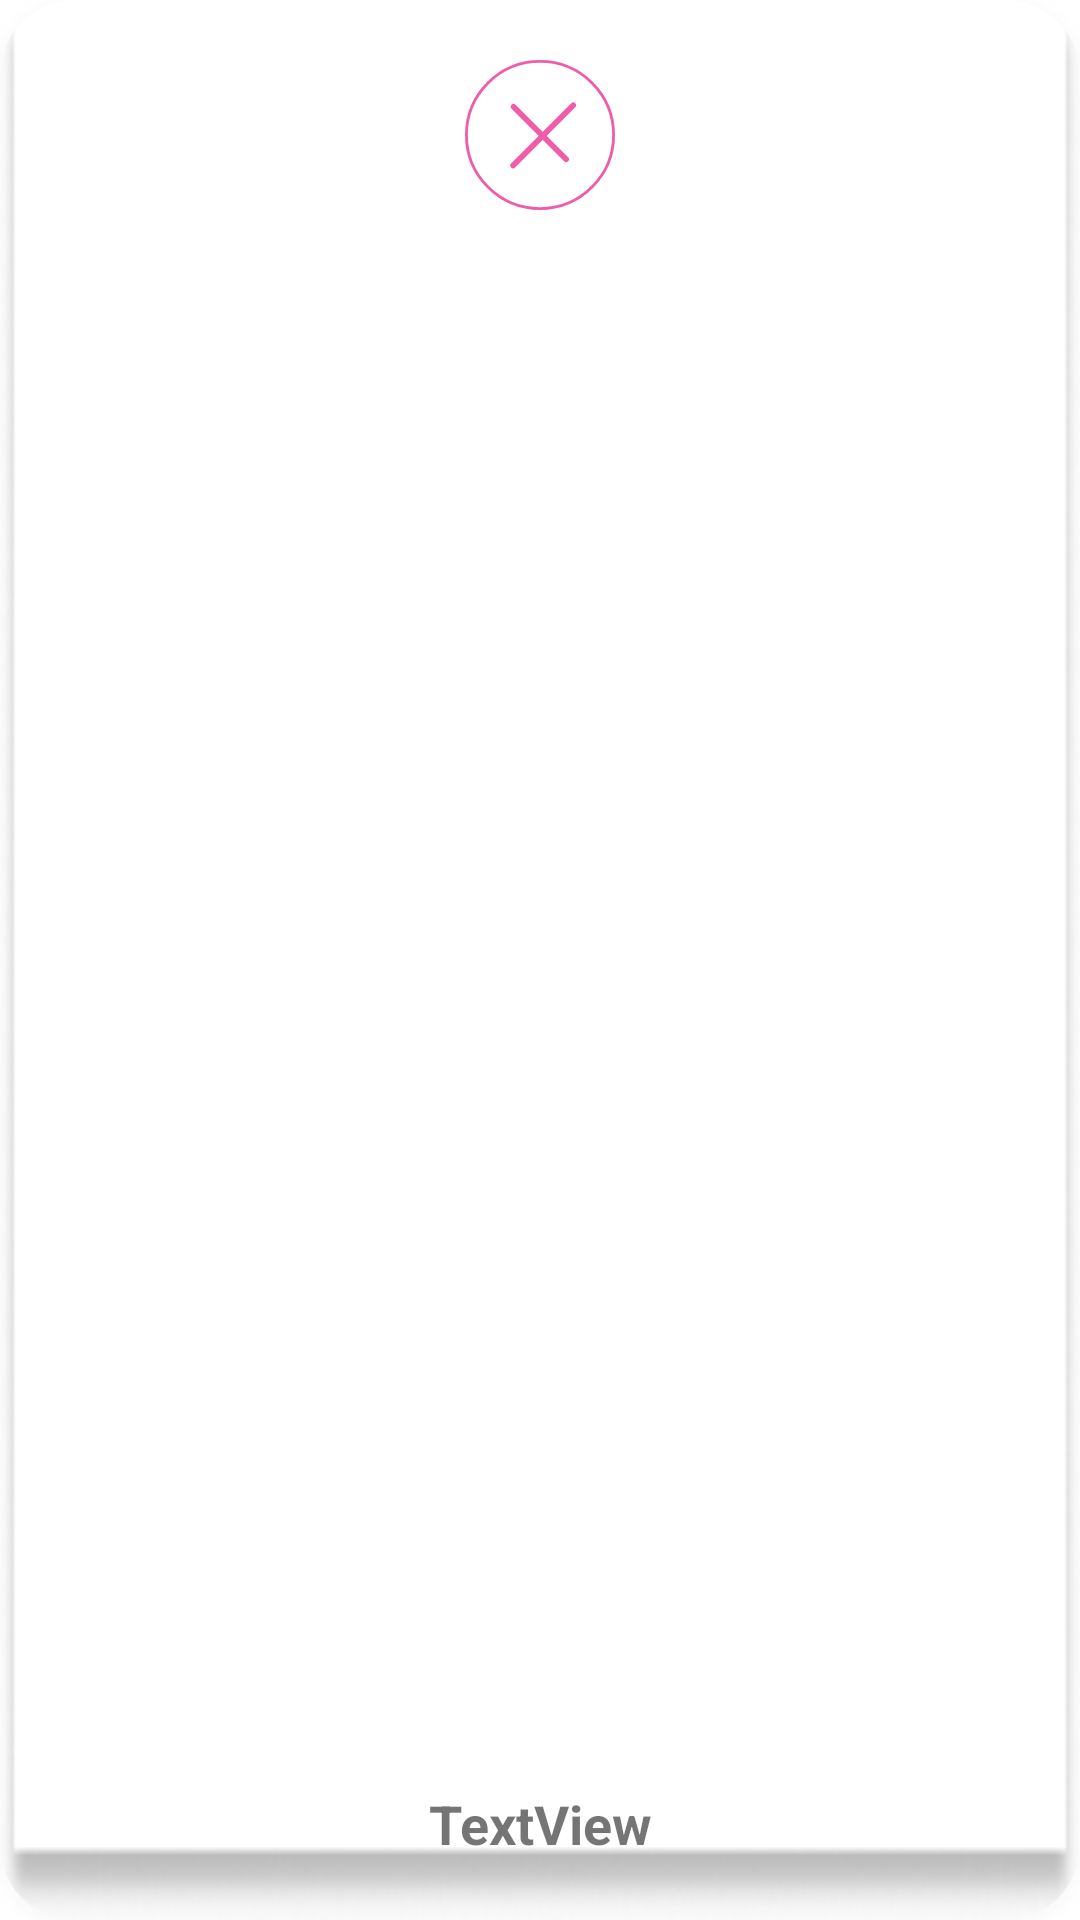

Android layout source for this screen:
<!-- AndroidManifest.xml: application theme Theme.SchoolManagment -->
<!-- res/layout/notification_layout.xml -->
<?xml version="1.0" encoding="utf-8"?>
<androidx.cardview.widget.CardView xmlns:android="http://schemas.android.com/apk/res/android"
    xmlns:app="http://schemas.android.com/apk/res-auto"
    android:layout_width="match_parent"
    android:layout_height="wrap_content"
    android:layout_gravity="center"
    android:layout_margin="10dp"
    android:outlineAmbientShadowColor="#B3B3B3"
    android:outlineSpotShadowColor="#E1E1E1"
    app:cardBackgroundColor="#00FFFFFF"
    app:cardCornerRadius="25dp">

    <LinearLayout
        android:layout_width="match_parent"
        android:layout_height="match_parent"
        android:background="@drawable/notyback"
        android:foregroundGravity="center"
        android:gravity="center"
        android:orientation="vertical"
        android:paddingTop="20dp"
        android:paddingBottom="20dp">

        <ImageView
            android:id="@+id/dialogImage"
            android:layout_width="100dp"
            android:layout_height="100dp"
            android:layout_weight="1"
            app:srcCompat="@drawable/ic_component_50" />

        <TextView
            android:id="@+id/message"
            android:layout_width="match_parent"
            android:layout_height="match_parent"
            android:layout_gravity="bottom|center_vertical"
            android:layout_weight="1"
            android:gravity="bottom|center"
            android:text="TextView"
            android:textSize="18sp"
            android:textStyle="bold" />
    </LinearLayout>
</androidx.cardview.widget.CardView>
<!-- resources referenced by this layout -->
<resources>
  <!-- drawable ic_component_50 (drawable) -->
  <vector android:height="100dp" android:viewportHeight="53"
      android:viewportWidth="53" android:width="100dp" xmlns:android="http://schemas.android.com/apk/res/android">
      <path android:fillColor="#ffffff"
          android:pathData="M26.5,26.5m-26,0a26,26 0,1 1,52 0a26,26 0,1 1,-52 0"
          android:strokeColor="#EF5DA8" android:strokeWidth="1"/>
      <path android:fillColor="#00000000"
          android:pathData="M16.9945,37.2458L38.2402,16"
          android:strokeColor="#EF5DA8" android:strokeLineCap="round" android:strokeWidth="2"/>
      <path android:fillColor="#00000000"
          android:pathData="M17.1544,16.5L35.7402,35.0858"
          android:strokeColor="#EF5DA8" android:strokeLineCap="round" android:strokeWidth="2"/>
  </vector>
  <!-- drawable notyback: png bitmap (drawable, 5383 bytes) -->
  <style name="Theme.SchoolManagment" parent="Theme.MaterialComponents.DayNight.NoActionBar">
          
          <item name="colorPrimary">@color/purple_500</item>
          <item name="colorPrimaryVariant">@color/purple_700</item>
          <item name="colorOnPrimary">@color/white</item>
          
          <item name="colorSecondary">@color/teal_200</item>
          <item name="colorSecondaryVariant">@color/teal_700</item>
          <item name="colorOnSecondary">@color/black</item>
          
          <item name="android:statusBarColor" tools:targetApi="l">?attr/colorPrimaryVariant</item>
          
      </style>
  <!-- not gathered from this repository: default colours our renderer supplied (Android Studio template values) -->
  <color name="purple_500">#FF6200EE</color>
  <color name="purple_700">#FF3700B3</color>
  <color name="teal_200">#FF03DAC5</color>
  <color name="teal_700">#FF018786</color>
  <color name="black">#FF000000</color>
  <color name="white">#FFFFFFFF</color>
</resources>
